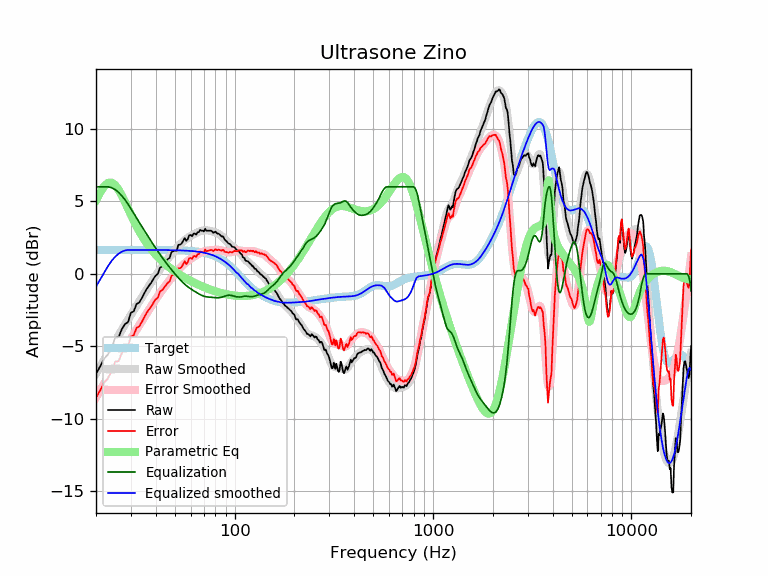

Values plotted in this chart, from the file beside it:
frequency, raw, error, smoothed, error_smoothed, equalization, parametric_eq, equalized_raw, equalized_smoothed, target
20, -6.90, -8.55, -6.88, -8.53, 6.00, 5.07, -0.90, -0.88, 1.65
21, -6.38, -8.03, -6.39, -8.04, 6.00, 5.62, -0.38, -0.39, 1.65
22, -5.85, -7.50, -5.92, -7.57, 6.00, 6.04, 0.15, 0.08, 1.65
23, -5.55, -7.20, -5.47, -7.12, 6.00, 6.27, 0.45, 0.53, 1.65
24, -5.07, -6.72, -5.04, -6.68, 5.94, 6.29, 0.86, 0.90, 1.65
25, -4.41, -6.06, -4.62, -6.27, 5.81, 6.12, 1.39, 1.18, 1.65
26, -4.37, -6.02, -4.23, -5.88, 5.62, 5.80, 1.25, 1.39, 1.65
27, -3.82, -5.46, -3.86, -5.51, 5.38, 5.39, 1.57, 1.53, 1.65
28, -3.46, -5.11, -3.50, -5.15, 5.11, 4.95, 1.65, 1.61, 1.65
29, -3.34, -4.98, -3.16, -4.81, 4.81, 4.50, 1.47, 1.65, 1.65
30, -2.69, -4.33, -2.83, -4.48, 4.48, 4.07, 1.79, 1.65, 1.65
31, -2.59, -4.24, -2.52, -4.16, 4.16, 3.66, 1.57, 1.65, 1.65
32, -2.09, -3.73, -2.21, -3.86, 3.86, 3.29, 1.77, 1.65, 1.65
33, -1.99, -3.64, -1.92, -3.56, 3.56, 2.95, 1.57, 1.65, 1.65
34, -1.69, -3.33, -1.63, -3.28, 3.28, 2.65, 1.59, 1.65, 1.65
35, -1.35, -3.00, -1.36, -3.00, 3.00, 2.37, 1.65, 1.65, 1.65
36, -1.05, -2.70, -1.09, -2.74, 2.74, 2.12, 1.68, 1.65, 1.65
37, -0.82, -2.46, -0.83, -2.48, 2.48, 1.89, 1.66, 1.64, 1.64
38, -0.61, -2.26, -0.59, -2.23, 2.23, 1.68, 1.62, 1.64, 1.64
39, -0.34, -1.98, -0.35, -1.99, 1.99, 1.49, 1.66, 1.64, 1.64
40, -0.12, -1.76, -0.12, -1.77, 1.77, 1.32, 1.65, 1.64, 1.64
41, -0.01, -1.65, 0.09, -1.55, 1.55, 1.16, 1.54, 1.64, 1.64
42, 0.42, -1.23, 0.30, -1.34, 1.34, 1.02, 1.76, 1.64, 1.64
43, 0.50, -1.14, 0.50, -1.14, 1.14, 0.88, 1.65, 1.64, 1.64
44, 0.66, -0.98, 0.68, -0.96, 0.96, 0.76, 1.61, 1.64, 1.64
45, 0.85, -0.79, 0.86, -0.78, 0.78, 0.64, 1.63, 1.64, 1.64
46, 1.01, -0.62, 1.03, -0.60, 0.60, 0.53, 1.62, 1.64, 1.64
47, 1.10, -0.53, 1.19, -0.44, 0.44, 0.43, 1.54, 1.63, 1.63
48, 1.48, -0.15, 1.35, -0.29, 0.29, 0.33, 1.77, 1.63, 1.63
49, 1.56, -0.07, 1.49, -0.14, 0.14, 0.24, 1.70, 1.63, 1.63
50, 1.60, -0.03, 1.63, 0.01, -0.01, 0.16, 1.59, 1.63, 1.63
51, 1.58, -0.04, 1.77, 0.14, -0.14, 0.08, 1.44, 1.62, 1.62
52, 2.00, 0.38, 1.89, 0.27, -0.27, 0.00, 1.73, 1.62, 1.62
53, 2.00, 0.39, 2.01, 0.40, -0.40, -0.07, 1.61, 1.62, 1.62
54, 2.08, 0.47, 2.12, 0.51, -0.51, -0.14, 1.57, 1.61, 1.61
55, 2.27, 0.66, 2.23, 0.62, -0.62, -0.20, 1.65, 1.61, 1.61
56, 2.47, 0.87, 2.32, 0.72, -0.72, -0.27, 1.75, 1.60, 1.60
57, 2.27, 0.67, 2.41, 0.81, -0.81, -0.33, 1.46, 1.60, 1.60
58, 2.39, 0.80, 2.48, 0.89, -0.89, -0.38, 1.50, 1.59, 1.59
59, 2.65, 1.07, 2.55, 0.97, -0.97, -0.44, 1.68, 1.58, 1.58
60, 2.68, 1.10, 2.61, 1.04, -1.04, -0.49, 1.64, 1.58, 1.58
61, 2.59, 1.02, 2.67, 1.10, -1.10, -0.54, 1.49, 1.57, 1.57
62, 2.77, 1.21, 2.72, 1.16, -1.16, -0.59, 1.61, 1.56, 1.56
63, 2.77, 1.22, 2.77, 1.22, -1.22, -0.64, 1.55, 1.55, 1.55
64, 2.71, 1.17, 2.82, 1.28, -1.28, -0.68, 1.43, 1.54, 1.54
65, 2.87, 1.34, 2.86, 1.33, -1.33, -0.72, 1.54, 1.53, 1.53
66, 2.87, 1.36, 2.90, 1.38, -1.38, -0.77, 1.49, 1.51, 1.51
67, 3.03, 1.53, 2.93, 1.43, -1.43, -0.81, 1.60, 1.50, 1.50
68, 2.98, 1.49, 2.96, 1.48, -1.48, -0.84, 1.50, 1.49, 1.49
69, 2.97, 1.50, 2.98, 1.51, -1.51, -0.88, 1.46, 1.47, 1.47
70, 2.92, 1.47, 3.00, 1.54, -1.54, -0.92, 1.38, 1.45, 1.45
71, 3.11, 1.67, 3.00, 1.57, -1.57, -0.95, 1.54, 1.44, 1.44
72, 2.97, 1.56, 3.00, 1.58, -1.58, -0.98, 1.39, 1.42, 1.42
73, 2.97, 1.58, 2.99, 1.60, -1.60, -1.02, 1.37, 1.40, 1.40
74, 2.97, 1.60, 2.98, 1.61, -1.61, -1.05, 1.36, 1.37, 1.37
75, 2.97, 1.62, 2.96, 1.61, -1.61, -1.08, 1.36, 1.35, 1.35
76, 2.97, 1.65, 2.95, 1.62, -1.62, -1.10, 1.35, 1.32, 1.32
77, 2.93, 1.63, 2.93, 1.63, -1.63, -1.13, 1.30, 1.30, 1.30
78, 2.83, 1.56, 2.90, 1.63, -1.63, -1.16, 1.20, 1.27, 1.27
79, 2.87, 1.63, 2.88, 1.64, -1.64, -1.18, 1.23, 1.24, 1.24
... 553 more rows
